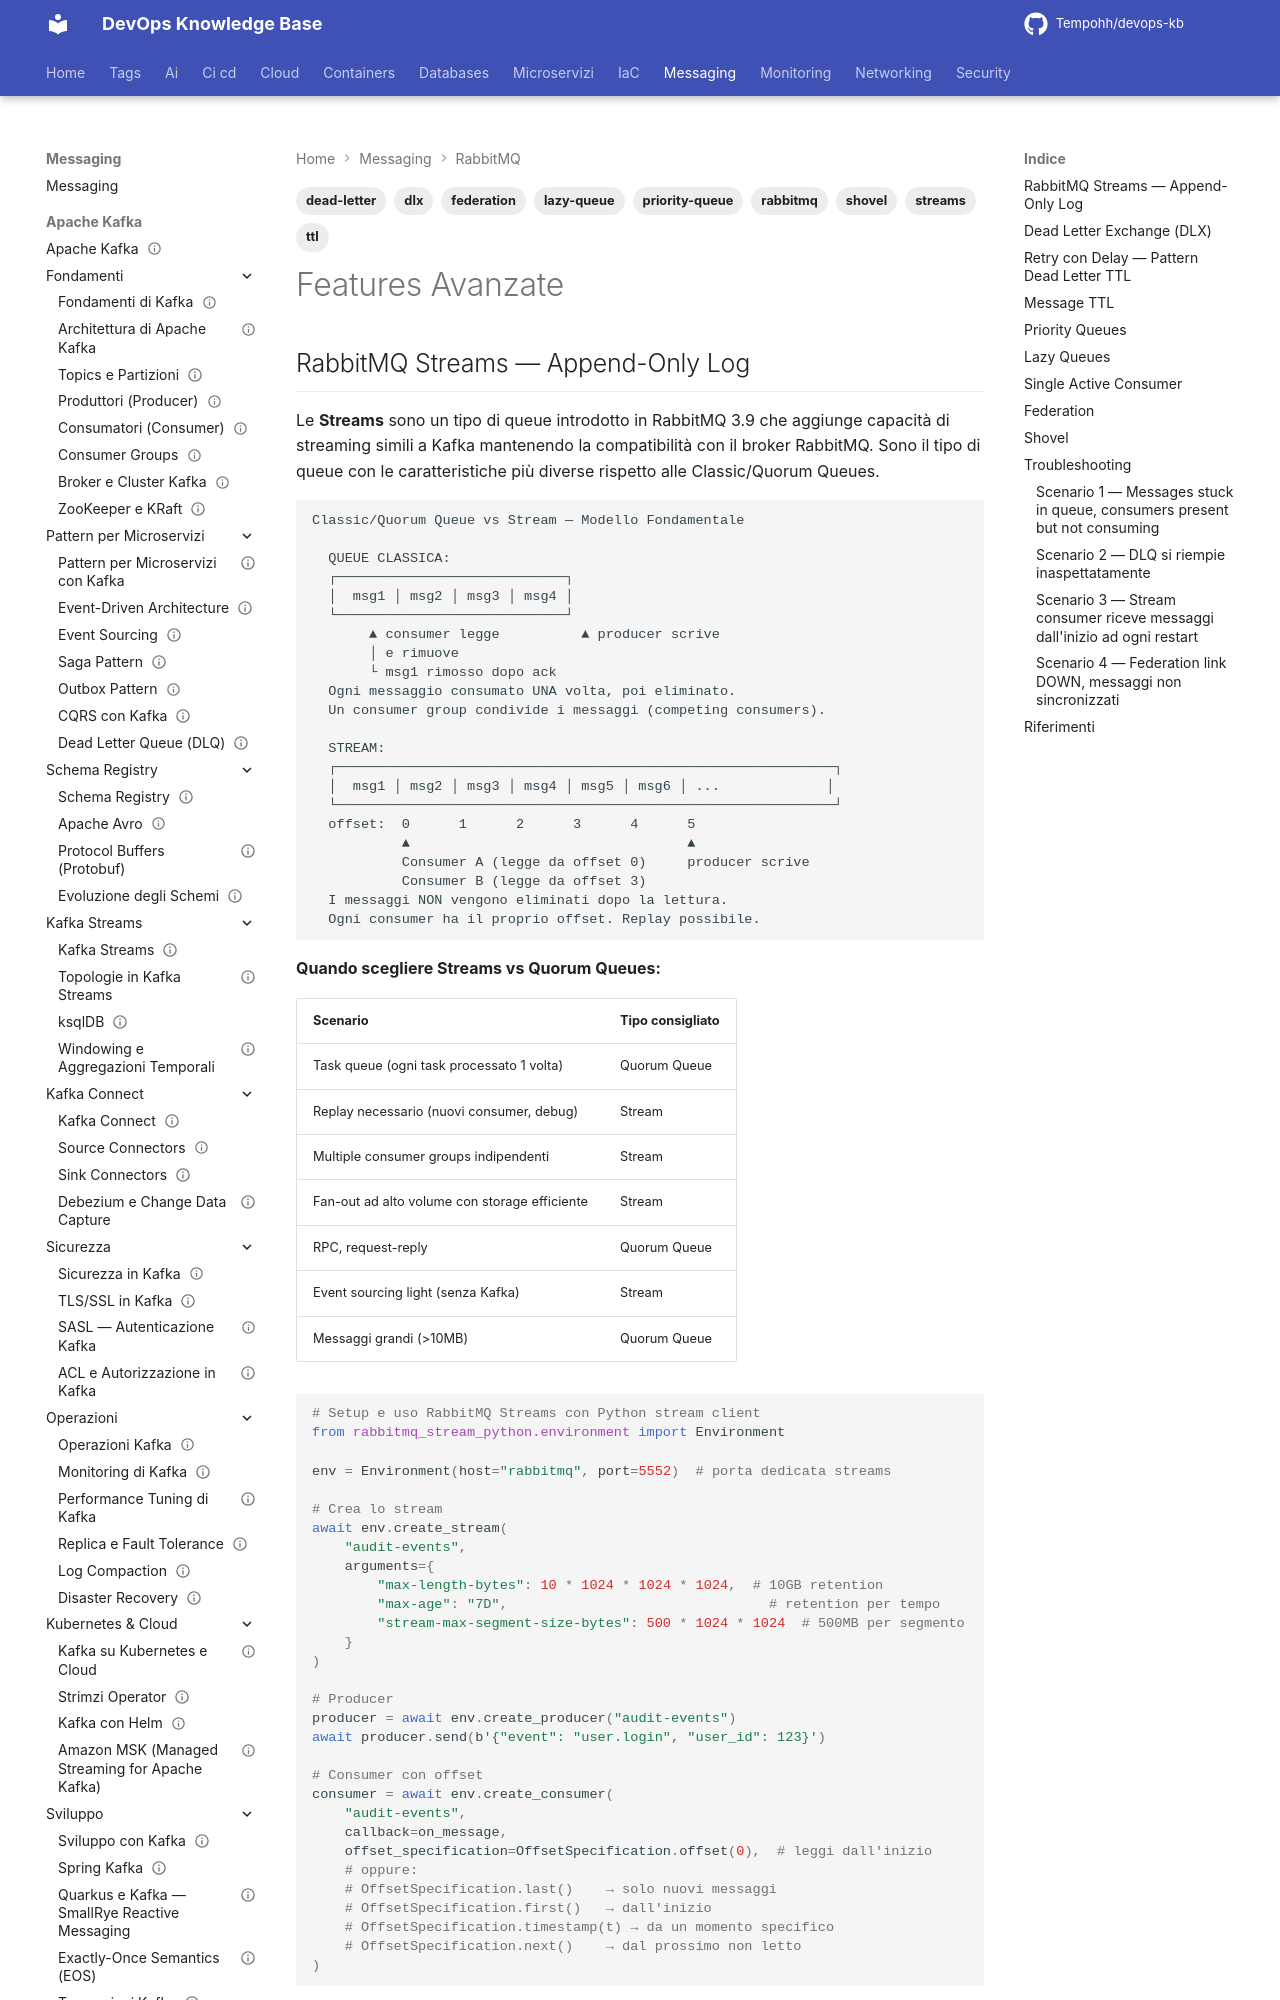

repository: Tempohh/devops-kb · page: messaging/rabbitmq/features-avanzate/index.html · generator: mkdocs

---
title: "Features Avanzate"
slug: features-avanzate
category: messaging
tags: [rabbitmq, streams, dead-letter, ttl, priority-queue, federation, shovel, lazy-queue, dlx]
search_keywords: [rabbitmq streams, dead letter exchange dlx, ttl rabbitmq, priority queue rabbitmq, lazy queue, federation rabbitmq, shovel rabbitmq, retry delay rabbitmq, rabbitmq wan, consumer offset rabbitmq streams, message expiry]
parent: messaging/rabbitmq/_index
related: [messaging/rabbitmq/architettura, messaging/rabbitmq/affidabilita, messaging/rabbitmq/clustering-ha, messaging/kafka/_index]
official_docs: https://www.rabbitmq.com/docs/streams
status: complete
difficulty: advanced
last_updated: 2026-03-29
---

# Features Avanzate
